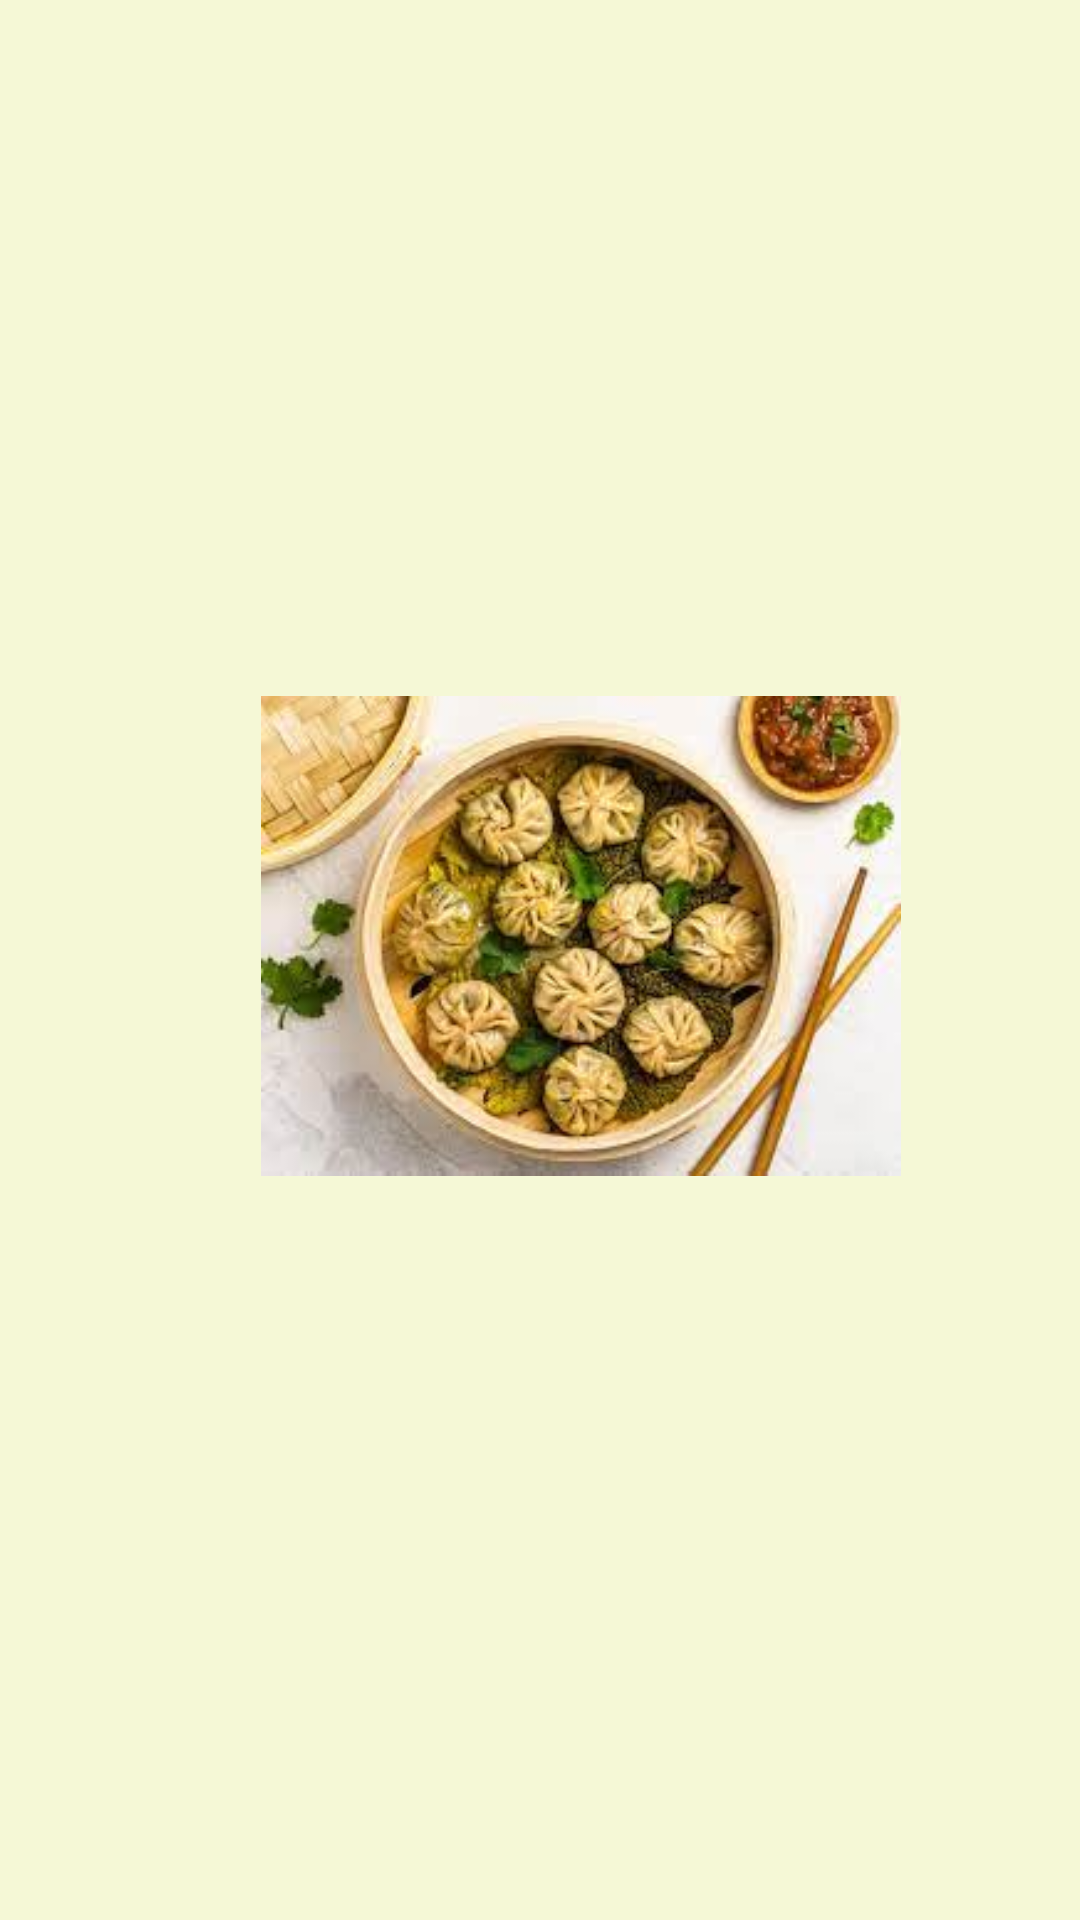

Reconstruct the res/layout file that produces this screen, plus the resources it refers to.
<!-- AndroidManifest.xml: application theme Theme.Dish -->
<!-- res/layout/splash_screen.xml -->
<?xml version="1.0" encoding="utf-8"?>
<androidx.constraintlayout.widget.ConstraintLayout
    xmlns:android="http://schemas.android.com/apk/res/android"
    xmlns:app="http://schemas.android.com/apk/res-auto"
    xmlns:tools="http://schemas.android.com/tools"
    android:layout_width="match_parent"
    android:layout_height="match_parent"
    android:background="#34CDDC39"
    >

    <ImageView
        android:id="@+id/imageView3"
        android:layout_width="228dp"
        android:layout_height="160dp"
        android:layout_marginStart="57dp"
        android:layout_marginTop="141dp"
        android:layout_marginEnd="30dp"
        android:layout_marginBottom="157dp"
        app:layout_constraintBottom_toBottomOf="parent"
        app:layout_constraintEnd_toEndOf="parent"
        app:layout_constraintStart_toStartOf="parent"
        app:layout_constraintTop_toTopOf="parent"
        app:srcCompat="@drawable/momos" />

</androidx.constraintlayout.widget.ConstraintLayout>
<!-- resources referenced by this layout -->
<resources>
  <!-- drawable momos: png bitmap (drawable-v24, 132258 bytes) -->
  <style name="Theme.Dish" parent="Theme.MaterialComponents.DayNight.DarkActionBar">
          
          <item name="colorPrimary">@color/purple_500</item>
          <item name="colorPrimaryVariant">@color/purple_700</item>
          <item name="colorOnPrimary">@color/white</item>
          
          <item name="colorSecondary">@color/teal_200</item>
          <item name="colorSecondaryVariant">@color/teal_700</item>
          <item name="colorOnSecondary">@color/black</item>
          
          <item name="android:statusBarColor">?attr/colorPrimaryVariant</item>
          
      </style>
  <!-- not gathered from this repository: default colours our renderer supplied (Android Studio template values) -->
  <color name="purple_500">#FF6200EE</color>
  <color name="purple_700">#FF3700B3</color>
  <color name="teal_200">#FF03DAC5</color>
  <color name="teal_700">#FF018786</color>
  <color name="black">#FF000000</color>
  <color name="white">#FFFFFFFF</color>
</resources>
